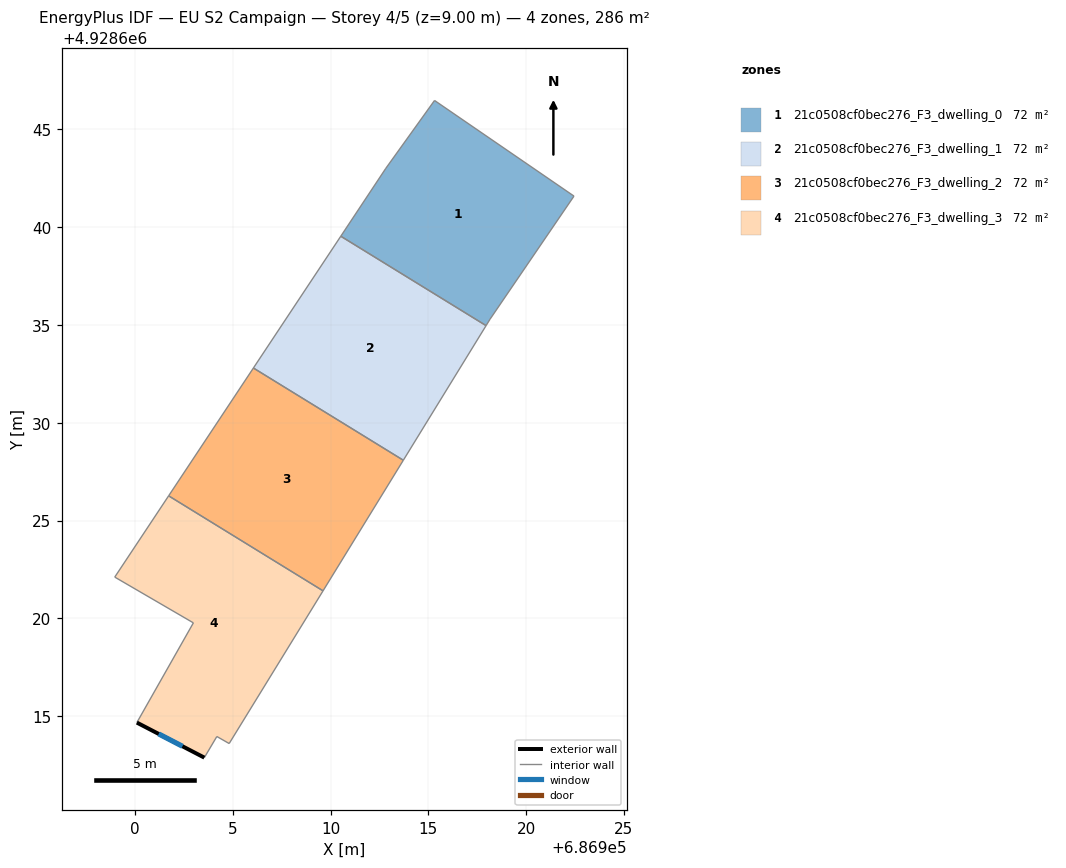
=== STOREY PLAN SPEC (per zone: floor XY polygon, exterior-wall plan segments, windows/doors) ===
zone 1: 21c0508cf0bec276_F3_dwelling_0  (71.6 m²)
  floor: (686922.45, 4928641.59) (686918.16, 4928635.30) (686917.95, 4928634.97) (686910.52, 4928639.54) (686912.83, 4928643.01) (686915.32, 4928646.48)
  interior walls: 6
zone 2: 21c0508cf0bec276_F3_dwelling_1  (71.6 m²)
  floor: (686917.95, 4928634.97) (686913.72, 4928628.08) (686906.06, 4928632.80) (686910.52, 4928639.54)
  interior walls: 4
zone 3: 21c0508cf0bec276_F3_dwelling_2  (71.6 m²)
  floor: (686913.72, 4928628.08) (686909.61, 4928621.41) (686901.72, 4928626.26) (686906.06, 4928632.80)
  interior walls: 4
zone 4: 21c0508cf0bec276_F3_dwelling_3  (71.6 m²)
  floor: (686909.61, 4928621.41) (686904.82, 4928613.60) (686904.19, 4928613.96) (686903.55, 4928612.88) (686900.10, 4928614.67) (686902.99, 4928619.77) (686898.97, 4928622.11) (686901.72, 4928626.26)
  exterior wall: (686900.10, 4928614.67) – (686903.55, 4928612.88)  [3.9 m]
    window: (686901.21, 4928614.09) – (686902.43, 4928613.46)  [1.4 m²]
  interior walls: 7

=== DERIVED (storey summary) ===
Building: EU S2 Campaign
Storey: 4 of 5  (floor level z = 9.00 m)
Storey gross floor area: 286.4 m²
Zones on this storey: 4
  - 21c0508cf0bec276_F3_dwelling_0: floor 71.6 m²
  - 21c0508cf0bec276_F3_dwelling_1: floor 71.6 m²
  - 21c0508cf0bec276_F3_dwelling_2: floor 71.6 m²
  - 21c0508cf0bec276_F3_dwelling_3: floor 71.6 m²; exterior wall 3.9 m (11.7 m²); 1 window(s) 1.4 m²; WWR 12.4%
Zone adjacency (shared interzone walls):
  - 21c0508cf0bec276_F3_dwelling_0 ↔ 21c0508cf0bec276_F3_dwelling_1
  - 21c0508cf0bec276_F3_dwelling_1 ↔ 21c0508cf0bec276_F3_dwelling_2
  - 21c0508cf0bec276_F3_dwelling_2 ↔ 21c0508cf0bec276_F3_dwelling_3